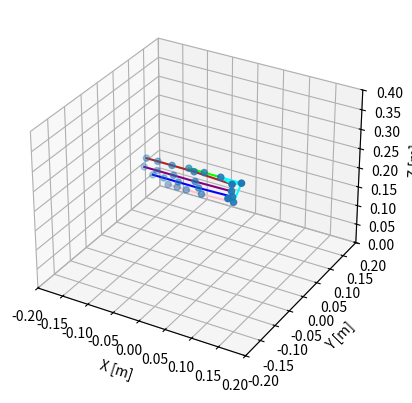
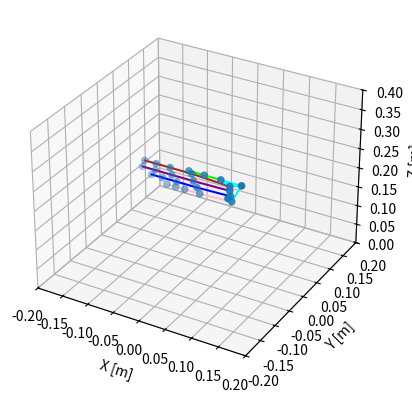
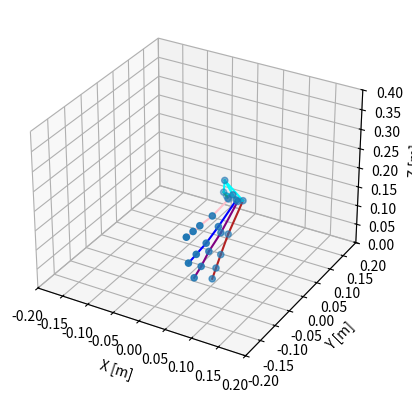
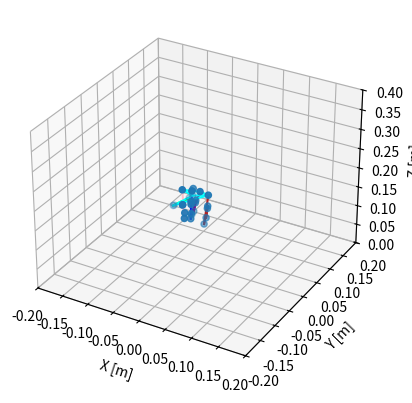
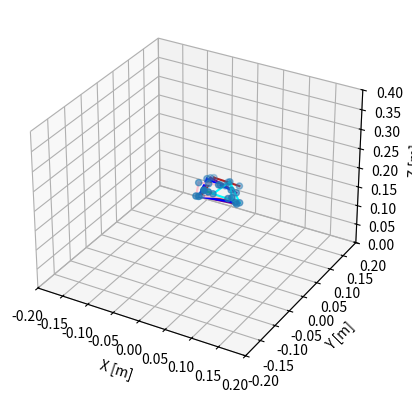
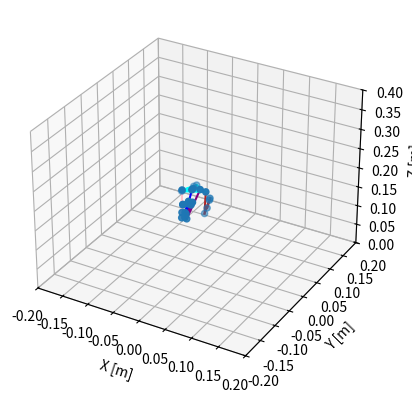
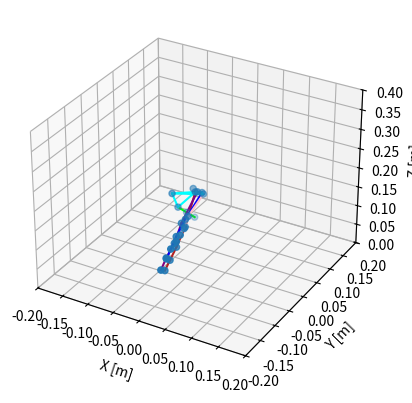
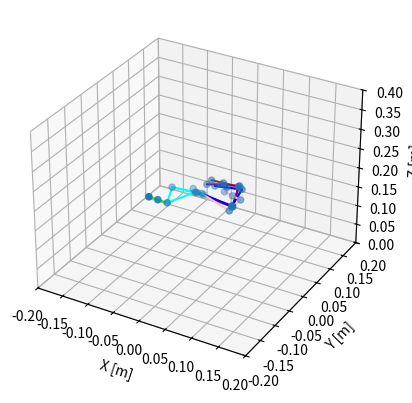
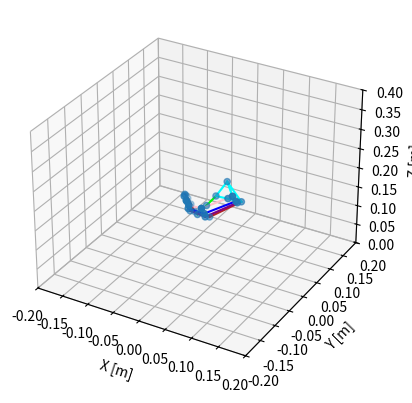

These figures' Python source, in order:
import copy
import numpy as np
import matplotlib.pyplot as plt
from matplotlib import animation
from mpl_toolkits.mplot3d import Axes3D
import mpl_toolkits.mplot3d as plt3d

'''
https://github.com/ValveSoftware/openvr/wiki/Hand-Skeleton
https://math.stackexchange.com/questions/40164/how-do-you-rotate-a-vector-by-a-unit-quaternion
Example glb from OpenGloves, originally from steamvr/drivers/indexcontroller
Steam's OpenVR Uses (w,z,y,z) for Quaternions as defined in HmdQuaternionf_t

0 RootNode, 
1 REF:Root, 
2 REF:wrist_r, # All metacarpal positons are relative to this. 
3 REF:finger_thumb_0_r, 
4 REF:finger_thumb_1_r,
5 REF:finger_thumb_2_r,
6 REF:finger_thumb_r_end,
7 REF:finger_index_meta_r - -0.000632452196441591, 0.0268661547452211, 0.01500194799155
8 REF:finger_index_0_r
9 REF:finger_index_1_r
10 REF:finger_index_2_r
11 REF:finger_index_r_end
12 REF:finger_middle_meta_r  -0.00217731343582273, 0.00711954385042191, 0.0163187384605408
13 REF:finger_middle_0_r
14 REF:finger_middle_1_r
15 REF:finger_middle_2_r
16 REF:finger_middle_r_end
17 REF:finger_ring_meta_r -0.000513435574248433, -0.00654512271285057, 0.0163476932793856
18 REF:finger_ring_0_r
19 REF:finger_ring_1_r
20 REF:finger_ring_2_r
21 REF:finger_ring_r_end
22 REF:finger_pinky_meta_r 0.00247815088368952, -0.0189813692122698, 0.0152135835960507
23 REF:finger_pinky_0_r
24 REF:finger_pinky_1_r
25 REF:finger_pinky_2_r
26 REF:finger_pinky_r_end
27 REF:finger_thumb_r_aux -0.00605911063030362, 0.0562852211296558, -0.0600638426840305
28 REF:finger_index_r_aux
29 REF:finger_middle_r_aux
30 REF:finger_ring_r_aux
31 REF:finger_pinky_r_aux
'''

right_open_pose = np.array([
	# Position{HmdVector4_t} (x,y,z,1) , Quaternion{HmdQuaternionf_t} (w,x,y,z)
	# https://github.com/ValveSoftware/openvr/issues/505
	[[0.000000, 0.000000, 0.000000, 1.000000], [1.000000, -0.000000, -0.000000, 0.000000]], # 0 - Root Node, Dan Skipped the Ref:Root
	[[0.034038, 0.036503, 0.164722, 1.000000], [-0.055147, -0.078608, 0.920279, -0.379296]], # 2 - Wrist
	[[0.012083, 0.028070, 0.025050, 1.000000], [0.567418, -0.464112, 0.623374, -0.272106]], # Thumb Meta
	[[-0.040406, -0.000000, 0.000000, 1.000000], [0.994838, 0.082939, 0.019454, 0.055130]],
	[[-0.032517, -0.000000, -0.000000, 1.000000], [0.974793, -0.003213, 0.021867, -0.222015]],
	[[-0.030464, 0.000000, 0.000000, 1.000000], [1.000000, -0.000000, -0.000000, 0.000000]],
	[[-0.000632, 0.026866, 0.015002, 1.000000], [0.421979, -0.644251, 0.422133, 0.478202]], # Index Meta
	[[-0.074204, 0.005002, -0.000234, 1.000000], [0.995332, 0.007007, -0.039124, 0.087949]],
	[[-0.043930, 0.000000, 0.000000, 1.000000], [0.997891, 0.045808, 0.002142, -0.045943]],
	[[-0.028695, -0.000000, -0.000000, 1.000000], [0.999649, 0.001850, -0.022782, -0.013409]],
	[[-0.022821, -0.000000, 0.000000, 1.000000], [1.000000, -0.000000, 0.000000, -0.000000]],
	[[-0.002177, 0.007120, 0.016319, 1.000000], [0.541276, -0.546723, 0.460749, 0.442520]], # Middle Meta
	[[-0.070953, -0.000779, -0.000997, 1.000000], [0.980294, -0.167261, -0.078959, 0.069368]],
	[[-0.043108, -0.000000, -0.000000, 1.000000], [0.997947, 0.018493, 0.013192, 0.059886]],
	[[-0.033266, -0.000000, -0.000000, 1.000000], [0.997394, -0.003328, -0.028225, -0.066315]],
	[[-0.025892, 0.000000, -0.000000, 1.000000], [0.999195, -0.000000, 0.000000, 0.040126]],
	[[-0.000513, -0.006545, 0.016348, 1.000000], [0.550143, -0.516692, 0.429888, 0.495548]], # Ring Meta
	[[-0.065876, -0.001786, -0.000693, 1.000000], [0.990420, -0.058696, -0.101820, 0.072495]],
	[[-0.040697, -0.000000, -0.000000, 1.000000], [0.999545, -0.002240, 0.000004, 0.030081]],
	[[-0.028747, 0.000000, 0.000000, 1.000000], [0.999102, -0.000721, -0.012693, 0.040420]],
	[[-0.022430, 0.000000, -0.000000, 1.000000], [1.000000, 0.000000, 0.000000, 0.000000]], 
	[[0.002478, -0.018981, 0.015214, 1.000000], [0.523940, -0.526918, 0.326740, 0.584025]], # Pinky Meta
	[[-0.062878, -0.002844, -0.000332, 1.000000], [0.986609, -0.059615, -0.135163, 0.069132]],
	[[-0.030220, -0.000000, -0.000000, 1.000000], [0.994317, 0.001896, -0.000132, 0.106446]],
	[[-0.018187, -0.000000, -0.000000, 1.000000], [0.995931, -0.002010, -0.052079, -0.073526]],
	[[-0.018018, -0.000000, 0.000000, 1.000000], [1.000000, 0.000000, 0.000000, 0.000000]],
	# https://github.com/ValveSoftware/openvr/wiki/Hand-Skeleton#auxiliary-bones
	[[0.006059, 0.056285, 0.060064, 1.000000], [0.737238, 0.202745, -0.594267, -0.249441]], # thumb aux
	[[0.040416, -0.043018, 0.019345, 1.000000], [-0.290331, 0.623527, 0.663809, 0.293734]], # index aux
	[[0.039354, -0.075674, 0.047048, 1.000000], [-0.187047, 0.678062, 0.659285, 0.265683]], # middle aux
	[[0.038340, -0.090987, 0.082579, 1.000000], [-0.183037, 0.736793, 0.634757, 0.143936]], # ring aux
	[[0.031806, -0.087214, 0.121015, 1.000000], [-0.003659, 0.758407, 0.639342, 0.126678]], # pinky aux
])

right_open_pose2 = np.array([
	# Position{HmdVector4_t} (x,y,z,1) , Quaternion{HmdQuaternionf_t} (w,x,y,z)
	# Sourced from Unity SteamVR plugin.
	[[0, 0, 0, 1], [-6.123234e-17, 1, 6.123234e-17, -4.371139e-08]],
	[[-0.034037687, 0.03650266, 0.16472164, 1], [-0.078608155, -0.92027926, 0.3792963, -0.055146642]],
	[[-0.012083233, 0.028070247, 0.025049694, 1], [-0.46411175, -0.623374, 0.2721063, 0.5674181]], 
	[[0.040405963, -5.1561553e-08, 4.5447194e-08, 1], [0.08293856, -0.019454371, -0.055129882, 0.9948384]],
	[[0.032516792, -5.1137583e-08, -1.2933195e-08, 1], [-0.0032133153, -0.021866836, 0.22201493, 0.9747928]],
	[[0.030463902, 1.6269207e-07, 7.92839e-08, 1], [-1.3877788e-17, -1.3877788e-17, -5.551115e-17, 1]],
	[[0.0006324522, 0.026866155, 0.015001948, 1], [-0.6442515, -0.42213318, -0.4782025, 0.42197865]], 
	[[0.074204385, 0.005002201, -0.00023377323, 1], [0.0070068412, 0.039123755, -0.08794935, 0.9953317]],
	[[0.043930072, 5.9567498e-08, 1.8367103e-07, 1], [0.045808382, -0.0021422536, 0.0459431, 0.9978909]],
	[[0.02869547, -9.398158e-08, -1.2649753e-07, 1], [0.0018504566, 0.022782495, 0.013409463, 0.9996488]],
	[[0.022821384, -1.4365155e-07, 7.651614e-08, 1], [6.938894e-18, 1.9428903e-16, -1.348151e-33, 1]],
	[[0.0021773134, 0.007119544, 0.016318738, 1], [-0.546723, -0.46074906, -0.44252017, 0.54127645]],
	[[0.07095288, -0.00077883265, -0.000997186, 1], [-0.16726136, 0.0789587, -0.06936778, 0.9802945]],
	[[0.043108486, -9.950596e-08, -6.7041825e-09, 1], [0.018492563, -0.013192348, -0.05988611, 0.99794674]],
	[[0.033266045, -1.320567e-08, -2.1670374e-08, 1], [-0.003327809, 0.028225154, 0.066315144, 0.9973939]],
	[[0.025892371, 9.984198e-08, -2.0352908e-09, 1], [1.1639192e-17, -5.602331e-17, -0.040125635, 0.9991947]],
	[[0.0005134356, -0.0065451227, 0.016347693, 1], [-0.5166922, -0.4298879, -0.49554786, 0.5501435]],
	[[0.06587581, -0.0017857892, -0.00069344096, 1], [-0.058696117, 0.10181952, -0.072495356, 0.9904201]],
	[[0.04069671, -9.5347104e-08, -2.2934731e-08, 1], [-0.0022397265, -3.9300317e-06, -0.030081047, 0.999545]],
	[[0.028746964, 1.0089892e-07, 4.5306827e-08, 1], [-0.00072132144, 0.012692659, -0.040420394, 0.9991019]],
	[[0.022430236, 1.0846127e-07, -1.7428562e-08, 1], [6.938894e-18, -9.62965e-35, -1.3877788e-17, 1]],
	[[-0.002478151, -0.01898137, 0.015213584, 1], [-0.5269183, -0.32674035, -0.5840246, 0.52394]],
	[[0.0628784, -0.0028440945, -0.0003315112, 1], [-0.059614867, 0.13516304, -0.06913207, 0.9866093]],
	[[0.030219711, -3.418319e-08, -9.332872e-08, 1], [0.0018961236, 0.00013150928, -0.10644623, 0.99431664]],
	[[0.018186597, -5.0220166e-09, -2.0934549e-07, 1], [-0.00201019, 0.052079126, 0.073525675, 0.99593055]],
	[[0.01801794, -2.00012e-08, 6.59746e-08, 1], [0, 0, 1.9081958e-17, 1]],
	[[-0.0060591106, 0.05628522, 0.060063843, 1], [0.20274544, 0.59426665, 0.2494411, 0.73723847]],
	[[-0.04041555, -0.043017667, 0.019344581, 1], [0.6235274, -0.66380864, -0.29373443, -0.29033053]],
	[[-0.03935372, -0.07567404, 0.047048334, 1], [0.6780625, -0.6592852, -0.26568344, -0.18704711]],
	[[-0.038340144, -0.09098663, 0.08257892, 1], [0.7367927, -0.6347571, -0.14393571, -0.18303718]],
	[[-0.031805996, -0.08721431, 0.12101539, 1], [0.7584072, -0.6393418, -0.12667806, -0.0036594148]]
])

right_fist_pose = np.array([
	[[0.000000, 0.000000, 0.000000, 1.000000], [1.000000, -0.000000, -0.000000, 0.000000]],
	[[0.034038, 0.036503, 0.164722, 1.000000], [-0.055147, -0.078608, 0.920279, -0.379296]], # 2 - Wrist
	[[0.016305, 0.027529, 0.017800, 1.000000], [0.483332, -0.225703, 0.836342, -0.126413]], # Thumb meta
	[[-0.040406, -0.000000, 0.000000, 1.000000], [0.894335, -0.013302, -0.082902, 0.439448]],
	[[-0.032517, -0.000000, -0.000000, 1.000000], [0.842428, 0.000655, 0.001244, 0.538807]],
	[[-0.030464, 0.000000, 0.000000, 1.000000], [1.000000, -0.000000, -0.000000, 0.000000]],
	[[-0.003802, 0.021514, 0.012803, 1.000000], [0.395174, -0.617314, 0.449185, 0.510874]],
	[[-0.074204, 0.005002, -0.000234, 1.000000], [0.737291, -0.032006, -0.115013, 0.664944]],
	[[-0.043287, 0.000000, 0.000000, 1.000000], [0.611381, 0.003287, 0.003823, 0.791321]],
	[[-0.028275, -0.000000, -0.000000, 1.000000], [0.745388, -0.000684, -0.000945, 0.666629]],
	[[-0.022821, -0.000000, 0.000000, 1.000000], [1.000000, -0.000000, 0.000000, -0.000000]],
	[[-0.005787, 0.006806, 0.016534, 1.000000], [0.522315, -0.514203, 0.483700, 0.478348]],
	[[-0.070953, -0.000779, -0.000997, 1.000000], [0.723653, -0.097901, 0.048546, 0.681458]],
	[[-0.043108, -0.000000, -0.000000, 1.000000], [0.637464, -0.002366, -0.002831, 0.770472]],
	[[-0.033266, -0.000000, -0.000000, 1.000000], [0.658008, 0.002610, 0.003196, 0.753000]],
	[[-0.025892, 0.000000, -0.000000, 1.000000], [0.999195, -0.000000, 0.000000, 0.040126]],
	[[-0.004123, -0.006858, 0.016563, 1.000000], [0.523374, -0.489609, 0.463997, 0.520644]],
	[[-0.065876, -0.001786, -0.000693, 1.000000], [0.759970, -0.055609, 0.011571, 0.647471]],
	[[-0.040331, -0.000000, -0.000000, 1.000000], [0.664315, 0.001595, 0.001967, 0.747449]],
	[[-0.028489, 0.000000, 0.000000, 1.000000], [0.626957, -0.002784, -0.003234, 0.779042]],
	[[-0.022430, 0.000000, -0.000000, 1.000000], [1.000000, 0.000000, 0.000000, 0.000000]],
	[[-0.001131, -0.019295, 0.015429, 1.000000], [0.477833, -0.479766, 0.379935, 0.630198]],
	[[-0.062878, -0.002844, -0.000332, 1.000000], [0.827001, 0.034282, 0.003440, 0.561144]],
	[[-0.029874, -0.000000, -0.000000, 1.000000], [0.702185, -0.006716, -0.009289, 0.711903]],
	[[-0.017979, -0.000000, -0.000000, 1.000000], [0.676853, 0.007956, 0.009917, 0.736009]],
	[[-0.018018, -0.000000, 0.000000, 1.000000], [1.000000, 0.000000, 0.000000, 0.000000]],
	[[-0.019716, 0.002802, 0.093937, 1.000000], [0.377286, -0.540831, -0.150446, 0.736562]],
	[[-0.000171, 0.016473, 0.096515, 1.000000], [-0.006456, 0.022747, 0.932927, 0.359287]],
	[[-0.000448, 0.001536, 0.116543, 1.000000], [-0.039357, 0.105143, 0.928833, 0.353079]],
	[[-0.003949, -0.014869, 0.130608, 1.000000], [-0.055071, 0.068695, 0.944016, 0.317933]],
	[[-0.003263, -0.034685, 0.139926, 1.000000], [0.019690, -0.100741, 0.957331, 0.270149]],
])

right_fist_pose2 = np.array([
	# Sourced from Unity SteamVR plugin.
	[[0.000000, 0.000000, 0.000000, 1.000000],   [-6.123234e-17, 1, 6.123234e-17, -4.371139e-08]],
	[[-0.034037687, 0.03650266, 0.16472164, 1],  [-0.078608155, -0.92027926, 0.3792963, -0.055146642]],
	[[-0.016305087, 0.027528726, 0.017799662, 1], [-0.2257035, -0.836342, 0.12641343, 0.48333195]],
	[[0.040405963, -5.1561553e-08, 4.5447194e-08, 1], [-0.01330204, 0.0829018, -0.43944824, 0.89433527]],
	[[0.032516792, -5.1137583e-08, -1.2933195e-08, 1], [0.00072834245, -0.0012028969, -0.58829284, 0.80864674]],
	[[0.030463902, 1.6269207e-07, 7.92839e-08, 1], [-1.3877788e-17, -1.3877788e-17, -5.551115e-17, 1]],
	[[0.0038021489, 0.021514187, 0.012803366, 1], [-0.6173145, -0.44918522, -0.5108743, 0.39517453]], 
	[[0.074204385, 0.005002201, -0.00023377323, 1], [-0.041852362, 0.11180638, -0.72633374, 0.67689514]],
	[[0.043286677, 5.9333324e-08, 1.8320057e-07, 1], [-0.0005700487, 0.115204416, -0.81729656, 0.56458294]],
	[[0.028275194, -9.297885e-08, -1.2653295e-07, 1], [-0.010756178, 0.027241308, -0.66610956, 0.7452787]],
	[[0.022821384, -1.4365155e-07, 7.651614e-08, 1], [6.938894e-18, 1.9428903e-16, -1.348151e-33, 1]],
	[[0.005786922, 0.0068064053, 0.016533904, 1], [-0.5142028, -0.4836996, -0.47834843, 0.522315]],
	[[0.07095288, -0.00077883265, -0.000997186, 1], [-0.09487112, -0.05422859, -0.7229027, 0.68225396]],
	[[0.043108486, -9.950596e-08, -6.7041825e-09, 1], [0.0076794685, -0.09769542, -0.7635977, 0.6382125]],
	[[0.03326598, -1.7544496e-08, -2.0628962e-08, 1], [-0.06366954, 0.00036316764, -0.7530614, 0.6548623]],
	[[0.025892371, 9.984198e-08, -2.0352908e-09, 1], [1.1639192e-17, -5.602331e-17, -0.040125635, 0.9991947]],
	[[0.004123044, -0.0068582613, 0.016562859, 1], [-0.489609, -0.46399677, -0.52064353, 0.523374]],
	[[0.06587581, -0.0017857892, -0.00069344096, 1], [-0.088269405, 0.012672794, -0.7085384, 0.7000152]],
	[[0.040331207, -9.449958e-08, -2.273692e-08, 1], [-0.0005935501, -0.039828163, -0.74642265, 0.66427904]],
	[[0.028488781, 1.01152565e-07, 4.5493586e-08, 1], [-0.027121458, -0.005438834, -0.7788164, 0.62664175]],
	[[0.022430236, 1.0846127e-07, -1.7428562e-08, 1], [6.938894e-18, -9.62965e-35, -1.3877788e-17, 1]],
	[[0.0011314574, -0.019294508, 0.01542875, 1], [-0.47976637, -0.37993452, -0.63019824, 0.47783276]],
	[[0.0628784, -0.0028440945, -0.0003315112, 1], [-0.094065815, 0.062634066, -0.69046116, 0.7144873]],
	[[0.029874247, -3.4247638e-08, -9.126629e-08, 1], [0.00313052, 0.03775632, -0.7113834, 0.7017823]],
	[[0.017978692, -2.8448923e-09, -2.0797508e-07, 1], [-0.008087321, -0.003009417, -0.7361885, 0.6767216]],
	[[0.01801794, -2.00012e-08, 6.59746e-08, 1], [0, 0, 1.9081958e-17, 1]],
	[[0.019716311, 0.002801723, 0.093936935, 1], [-0.54886997, 0.1177861, -0.7578353, 0.33249632]],
	[[-0.0075385696, 0.01764465, 0.10240429, 1], [0.13243657, -0.8730836, -0.45493412, -0.114980996]],
	[[-0.0031984635, 0.0072115273, 0.11665362, 1], [0.17098099, -0.92266804, -0.34507802, -0.019245595]],
	[[2.6269245e-05, -0.007118772, 0.13072418, 1], [0.15011512, -0.952169, -0.25831383, -0.064137466]],
	[[-0.0018780098, -0.02256182, 0.14003526, 1], [0.07684197, -0.97957754, -0.18576658, -0.0037347008]]
])

left_open_pose = np.array([
    [[0.000000, 0.000000, 0.000000, 1.000000], [1.000000, -0.000000, -0.000000, 0.000000]],
    [[-0.034038, 0.036503, 0.164722, 1.000000], [-0.055147, -0.078608, -0.920279, 0.379296]],
    [[-0.012083, 0.028070, 0.025050, 1.000000], [0.464112, 0.567418, 0.272106, 0.623374]],
    [[0.040406, 0.000000, -0.000000, 1.000000], [0.994838, 0.082939, 0.019454, 0.055130]],
    [[0.032517, 0.000000, 0.000000, 1.000000], [0.974793, -0.003213, 0.021867, -0.222015]],
    [[0.030464, -0.000000, -0.000000, 1.000000], [1.000000, -0.000000, -0.000000, 0.000000]],
    [[0.000632, 0.026866, 0.015002, 1.000000], [0.644251, 0.421979, -0.478202, 0.422133]],
    [[0.074204, -0.005002, 0.000234, 1.000000], [0.995332, 0.007007, -0.039124, 0.087949]],
    [[0.043930, -0.000000, -0.000000, 1.000000], [0.997891, 0.045808, 0.002142, -0.045943]],
    [[0.028695, 0.000000, 0.000000, 1.000000], [0.999649, 0.001850, -0.022782, -0.013409]],
    [[0.022821, 0.000000, -0.000000, 1.000000], [1.000000, -0.000000, 0.000000, -0.000000]],
    [[0.002177, 0.007120, 0.016319, 1.000000], [0.546723, 0.541276, -0.442520, 0.460749]],
    [[0.070953, 0.000779, 0.000997, 1.000000], [0.980294, -0.167261, -0.078959, 0.069368]],
    [[0.043108, 0.000000, 0.000000, 1.000000], [0.997947, 0.018493, 0.013192, 0.059886]],
    [[0.033266, 0.000000, 0.000000, 1.000000], [0.997394, -0.003328, -0.028225, -0.066315]],
    [[0.025892, -0.000000, 0.000000, 1.000000], [0.999195, -0.000000, 0.000000, 0.040126]],
    [[0.000513, -0.006545, 0.016348, 1.000000], [0.516692, 0.550143, -0.495548, 0.429888]],
    [[0.065876, 0.001786, 0.000693, 1.000000], [0.990420, -0.058696, -0.101820, 0.072495]],
    [[0.040697, 0.000000, 0.000000, 1.000000], [0.999545, -0.002240, 0.000004, 0.030081]],
    [[0.028747, -0.000000, -0.000000, 1.000000], [0.999102, -0.000721, -0.012693, 0.040420]],
    [[0.022430, -0.000000, 0.000000, 1.000000], [1.000000, 0.000000, 0.000000, 0.000000]],
    [[-0.002478, -0.018981, 0.015214, 1.000000], [0.526918, 0.523940, -0.584025, 0.326740]],
    [[0.062878, 0.002844, 0.000332, 1.000000], [0.986609, -0.059615, -0.135163, 0.069132]],
    [[0.030220, 0.000000, 0.000000, 1.000000], [0.994317, 0.001896, -0.000132, 0.106446]],
    [[0.018187, 0.000000, 0.000000, 1.000000], [0.995931, -0.002010, -0.052079, -0.073526]],
    [[0.018018, 0.000000, -0.000000, 1.000000], [1.000000, 0.000000, 0.000000, 0.000000]],
    [[-0.006059, 0.056285, 0.060064, 1.000000], [0.737238, 0.202745, 0.594267, 0.249441]],
    [[-0.040416, -0.043018, 0.019345, 1.000000], [-0.290331, 0.623527, -0.663809, -0.293734]],
    [[-0.039354, -0.075674, 0.047048, 1.000000], [-0.187047, 0.678062, -0.659285, -0.265683]],
    [[-0.038340, -0.090987, 0.082579, 1.000000], [-0.183037, 0.736793, -0.634757, -0.143936]],
    [[-0.031806, -0.087214, 0.121015, 1.000000], [-0.003659, 0.758407, -0.639342, -0.126678]],
])

left_fist_pose = np.array([
    [[0.000000, 0.000000, 0.000000, 1.000000], [1.000000, -0.000000, -0.000000, 0.000000]],
    [[-0.034038, 0.036503, 0.164722, 1.000000], [-0.055147, -0.078608, -0.920279, 0.379296]],
    [[-0.016305, 0.027529, 0.017800, 1.000000], [0.225703, 0.483332, 0.126413, 0.836342]],
    [[0.040406, 0.000000, -0.000000, 1.000000], [0.894335, -0.013302, -0.082902, 0.439448]],
    [[0.032517, 0.000000, 0.000000, 1.000000], [0.842428, 0.000655, 0.001244, 0.538807]],
    [[0.030464, -0.000000, -0.000000, 1.000000], [1.000000, -0.000000, -0.000000, 0.000000]],
    [[0.003802, 0.021514, 0.012803, 1.000000], [0.617314, 0.395175, -0.510874, 0.449185]],
    [[0.074204, -0.005002, 0.000234, 1.000000], [0.737291, -0.032006, -0.115013, 0.664944]],
    [[0.043287, -0.000000, -0.000000, 1.000000], [0.611381, 0.003287, 0.003823, 0.791321]],
    [[0.028275, 0.000000, 0.000000, 1.000000], [0.745388, -0.000684, -0.000945, 0.666629]],
    [[0.022821, 0.000000, -0.000000, 1.000000], [1.000000, -0.000000, 0.000000, -0.000000]],
    [[0.005787, 0.006806, 0.016534, 1.000000], [0.514203, 0.522315, -0.478348, 0.483700]],
    [[0.070953, 0.000779, 0.000997, 1.000000], [0.723653, -0.097901, 0.048546, 0.681458]],
    [[0.043108, 0.000000, 0.000000, 1.000000], [0.637464, -0.002366, -0.002831, 0.770472]],
    [[0.033266, 0.000000, 0.000000, 1.000000], [0.658008, 0.002610, 0.003196, 0.753000]],
    [[0.025892, -0.000000, 0.000000, 1.000000], [0.999195, -0.000000, 0.000000, 0.040126]],
    [[0.004123, -0.006858, 0.016563, 1.000000], [0.489609, 0.523374, -0.520644, 0.463997]],
    [[0.065876, 0.001786, 0.000693, 1.000000], [0.759970, -0.055609, 0.011571, 0.647471]],
    [[0.040331, 0.000000, 0.000000, 1.000000], [0.664315, 0.001595, 0.001967, 0.747449]],
    [[0.028489, -0.000000, -0.000000, 1.000000], [0.626957, -0.002784, -0.003234, 0.779042]],
    [[0.022430, -0.000000, 0.000000, 1.000000], [1.000000, 0.000000, 0.000000, 0.000000]],
    [[0.001131, -0.019295, 0.015429, 1.000000], [0.479766, 0.477833, -0.630198, 0.379934]],
    [[0.062878, 0.002844, 0.000332, 1.000000], [0.827001, 0.034282, 0.003440, 0.561144]],
    [[0.029874, 0.000000, 0.000000, 1.000000], [0.702185, -0.006716, -0.009289, 0.711903]],
    [[0.017979, 0.000000, 0.000000, 1.000000], [0.676853, 0.007956, 0.009917, 0.736009]],
    [[0.018018, 0.000000, -0.000000, 1.000000], [1.000000, 0.000000, 0.000000, 0.000000]],
    [[0.019716, 0.002802, 0.093937, 1.000000], [0.377286, -0.540831, 0.150446, -0.736562]],
    [[0.000171, 0.016473, 0.096515, 1.000000], [-0.006456, 0.022747, -0.932927, -0.359287]],
    [[0.000448, 0.001536, 0.116543, 1.000000], [-0.039357, 0.105143, -0.928833, -0.353079]],
    [[0.003949, -0.014869, 0.130608, 1.000000], [-0.055071, 0.068695, -0.944016, -0.317933]],
    [[0.003263, -0.034685, 0.139926, 1.000000], [0.019690, -0.100741, -0.957331, -0.270149]],
])

def q_conjugate(q):
	w, x, y, z = q
	return [w, -x, -y, -z]

def q_mult(q1, q2):
	w1, x1, y1, z1 = q1
	w2, x2, y2, z2 = q2
	w = w1 * w2 - x1 * x2 - y1 * y2 - z1 * z2
	x = w1 * x2 + x1 * w2 + y1 * z2 - z1 * y2
	y = w1 * y2 + y1 * w2 + z1 * x2 - x1 * z2
	z = w1 * z2 + z1 * w2 + x1 * y2 - y1 * x2
	return np.array([w, x, y, z])

def qv_mult(q1, v1):
	# Rotates a vector by a quaternion
	x1, y1, z1 = v1
	q2 = (0.0, x1, y1, z1)
	return q_mult(q_mult(q1, q2), q_conjugate(q1))[1:]

def build_pose(pose, rotate=False, parent_row=None):
	'''
	Expects to be fed an array of nodes where
	each node has one parent and one child.
	Build hand splits up the hand then feeds it to this
	functon. e.g. just the thumb. 
	'''

	if (parent_row is not None):
		quad = parent_row[1,:].copy()
		point = parent_row[0,:3].copy()
	else:
		# Set Starting point, root
		#quad = np.array([1.000000, -0.000000, -0.000000, 0.000000])
		#point = np.array([0.000000, 0.000000, 0.000000])
		# Set Starting point, wrist
		quad = np.array([-0.055147, -0.078608, 0.920279, -0.379296])
		point = np.array([0.034038, 0.036503, 0.164722, 1.000000])
	points = []

	for row in pose:

		c = np.array(row[0,:3])
		x , y , z = c
		c = [x, z, y]

		q = np.array(row[1,:])
		# Change quaternion representation between glb and SteamVR
		x, y, z, w = q
		#q = np.array([-w, -x, -y, -z])

		if (rotate):
			# Multiply the quaternions
			#quad = q_mult(q,  quad)
			quad = q_mult(quad,  q)

			# Rotate the point
			rp = qv_mult(quad, c)
		else:
			rp = c
		# Get the global point
		point += rp

		# Add the new point to points
		points.append(point.copy())

	return points

def build_hand(pose, rotate=False):
	'''
	The hand is defined relatively using a series of nodes,
	Each node has a parent leading back to the wrist,
	in order to plot the hand, the global positions need to 
	be calculated. Each position and rotation w.r.t the parents. 
	Think of the turtle / logo programming enviroment.

	Input is expected to follow the format listed above

	'''

	thumb_start = 2
	index_start = 6
	middle_start = 11
	ring_start = 16
	pinky_start = 21

	# Splitting up each parent
	root = pose[0, :, :]
	wrist = pose[1, :, :]
	thumb_pose = pose[2:6, :, :]
	index_pose = pose[6:11, :,:]
	middle_pose = pose[11:16, :,:]
	ring_pose = pose[16:21, :, :]
	pinky_pose = pose[21:26, :, :]
	
	# Building all the children
	thumb = build_pose(thumb_pose, rotate, wrist)
	index = build_pose(index_pose, rotate, wrist)
	middle = build_pose(middle_pose, rotate, wrist)
	ring = build_pose(ring_pose, rotate, wrist)
	pinky = build_pose(pinky_pose, rotate, wrist)
	hand = [[wrist[0, :3]], thumb, index, middle, ring, pinky]

	# Conbine them into one model
	points = np.concatenate(hand)

	return points

def lerp_fingers(fingers, open_pose, closed_pose):
	'''
	expects an array of 5 finger vals between 0 and 1
	returns points that represent the lerped hand
	'''

	# Split up the hand
	wrist = open_pose[0:2, :, :]
	thumb_pose_o = open_pose[2:6, :, :]
	index_pose_o = open_pose[6:11, :,:]
	middle_pose_o = open_pose[11:16, :,:]
	ring_pose_o = open_pose[16:21, :, :]
	pinky_pose_o = open_pose[21:26, :, :]

	thumb_pose_c = closed_pose[2:6, :, :]
	index_pose_c = closed_pose[6:11, :,:]
	middle_pose_c = closed_pose[11:16, :,:]
	ring_pose_c = closed_pose[16:21, :, :]
	pinky_pose_c = closed_pose[21:26, :, :]
	# Lerp individual parts
	thumb_pose = lerp_pose(fingers[0], thumb_pose_o, thumb_pose_c)
	index_pose = lerp_pose(fingers[1], index_pose_o, index_pose_c)
	middle_pose = lerp_pose(fingers[2], middle_pose_o, middle_pose_c)
	ring_pose = lerp_pose(fingers[3], ring_pose_o, ring_pose_c)
	pinky_pose = lerp_pose(fingers[4], pinky_pose_o, pinky_pose_c)

	# Put the hand back together
	hand = [wrist, thumb_pose, index_pose, middle_pose, ring_pose, pinky_pose]
	# Conbine them into one model
	pose = np.concatenate(hand)

	points = build_hand(pose, True)
	return points

def plot_points(points):
	# Plot the Points
	x = points[:,0]
	y = points[:,1]
	z = points[:,2]
	# Plot setup
	fig = plt.figure()
	ax = fig.add_subplot(111, projection='3d')
	ax.set_xlabel('X [m]')
	ax.set_ylabel('Y [m]')
	ax.set_zlabel('Z [m]')

	ax.scatter(x,y,z)
	plt.show()

def draw_line(p, a, ax, color="blue", b=None):
	if (b == None): b = a + 1
	l = plt3d.art3d.Line3D(
	 [p[a,0], p[b,0]],
	 [p[a,1], p[b,1]],
	 [p[a,2], p[b,2]], color=color)
	ax.add_line(l)

def plot_steam_hand(points, title="Steam Hand", ax=None):
	if (ax == None):
		# Plot setup
		fig = plt.figure(title)
		ax = fig.add_subplot(111, projection='3d', xlim=(-0.2, 0.2), ylim=(-0.2, 0.2), zlim=(0, 0.4))
	ax.set_xlabel('X [m]')
	ax.set_ylabel('Y [m]')
	ax.set_zlabel('Z [m]')

	hand_points = points
	xs = hand_points[:,0]
	ys = hand_points[:,1]
	zs = hand_points[:,2]
	# Plot the Points that make up the hand
	ax.scatter(xs,ys,zs)

	# Draw lines between them
	# Seperate the fingers
	c = hand_points

	# Draw the thumb
	for n in [2,3]:
		draw_line(c, n, ax, "lime")
	# Index
	for n in range(5,9):
		draw_line(c, n, ax, "firebrick")
	# Middle
	for n in range(10,14):
		draw_line(c, n, ax, "purple")
	# Ring Finger
	for n in range(15,19):
		draw_line(c, n, ax, "blue")
	# Pinky finger
	for n in range(20,24):
		draw_line(c, n, ax, "pink")
	
	# Draw lines to connect the metacarpals
	for i in range(4):
		ms = [1, 5, 10, 15, 20]
		l = plt3d.art3d.Line3D([c[ms[i],0], c[ms[i+1],0]], [c[ms[i],1], c[ms[i+1],1]], [c[ms[i],2], c[ms[i+1],2]], color="aqua")
		ax.add_line(l)
	# Draw lines to connect the hand
	# Connect the Thumb Metacarpal to the base of the index
	draw_line(c, 1, ax, "aqua", 2)
	draw_line(c, 2, ax, "aqua", 5)
	# Palm to pinky base
	draw_line(c, 1, ax, "aqua", 20)

	plt.show()

def lerp(a, b, f):
	return a + f * (b - a)

def lerp_quat(q1, q2, f):
	# Returns a lerped quat between q1 and q2
	w1, x1, y1, z1 = q1
	w2, x2, y2, z2 = q2

	w = lerp(w1,w2,f)
	x = lerp(x1,x2,f)
	y = lerp(y1,y2,f)
	z = lerp(z1,z2,f)
	return [w, x, y, z]

def lerp_pos(p1, p2, f):
	# Returns a lerped position between q1 and q2
	# Is this function needed?
	x1, y1, z1, w = p1
	x2, y2, z2, w = p2
	x = lerp(x1,x2,f)
	y = lerp(y1,y2,f)
	z = lerp(z1,z2,f)
	return [x, y, z, 1.0]

def lerp_pose(amount, open_pose=None, closed_pose=None):
	'''Amount should be between 0 and 1'''
	if (open_pose is None):
		open_pose = right_open_pose
		closed_pose = right_fist_pose

	# Make a placeholder new pose
	new_pose = []
	pose_size = open_pose.shape[0] # E.g. 31 for full pose

	for i in range(0, pose_size):
		open_row = open_pose[i]
		open_c = open_row[0, :]
		open_q = open_row[1, :]

		closed_row = closed_pose[i]
		closed_c = closed_row[0, :]
		closed_q = closed_row[1, :]

		c = lerp_pos(open_c, closed_c, amount)
		q = lerp_quat(open_q, closed_q, amount)

		new_row = np.array([c,q])
		new_pose.append(new_row)

	new_pose = np.array(new_pose)
	return new_pose

if __name__ == "__main__":
	print("Open Pose Shape: ", right_open_pose.shape)

	points = build_hand(right_open_pose, False)
	print("Points Shape",points.shape)
	print(points)
	#plot_points(points)
	plot_steam_hand(points, "Right Pose without Rotation")

	points = build_hand(right_fist_pose, False)
	print("Points Shape",points.shape)
	print(points)
	plot_steam_hand(points, "Right Fist Pose without Rotation")

	points = build_hand(right_open_pose, True)
	print("Points Shape",points.shape)
	print(points)
	#plot_points(points)
	plot_steam_hand(points, "Right pose with Rotation")

	points = build_hand(right_open_pose2, True)
	print("Points Shape",points.shape)
	print(points)
	#plot_points(points)
	plot_steam_hand(points, "Right pose2 with Rotation")

	points = build_hand(right_fist_pose, True)
	print("Points Shape",points.shape)
	print(points)
	plot_steam_hand(points, "Right Fist Pose with Rotation")

	points = build_hand(right_fist_pose2, True)
	print("Points Shape",points.shape)
	print(points)
	plot_steam_hand(points, "Right Fist Pose2 with Rotation")
	points = build_hand(left_open_pose, True)

	print("Points Shape",points.shape)
	print(points)
	plot_steam_hand(points, "Left Pose with Rotation")

	points = build_hand(left_fist_pose, True)
	print("Points Shape",points.shape)
	print(points)
	plot_steam_hand(points, "Left Fist Pose with Rotation")

	pose = lerp_pose(0.5)
	points = build_hand(pose, True)
	plot_steam_hand(points, "Lerped Right Pose")
